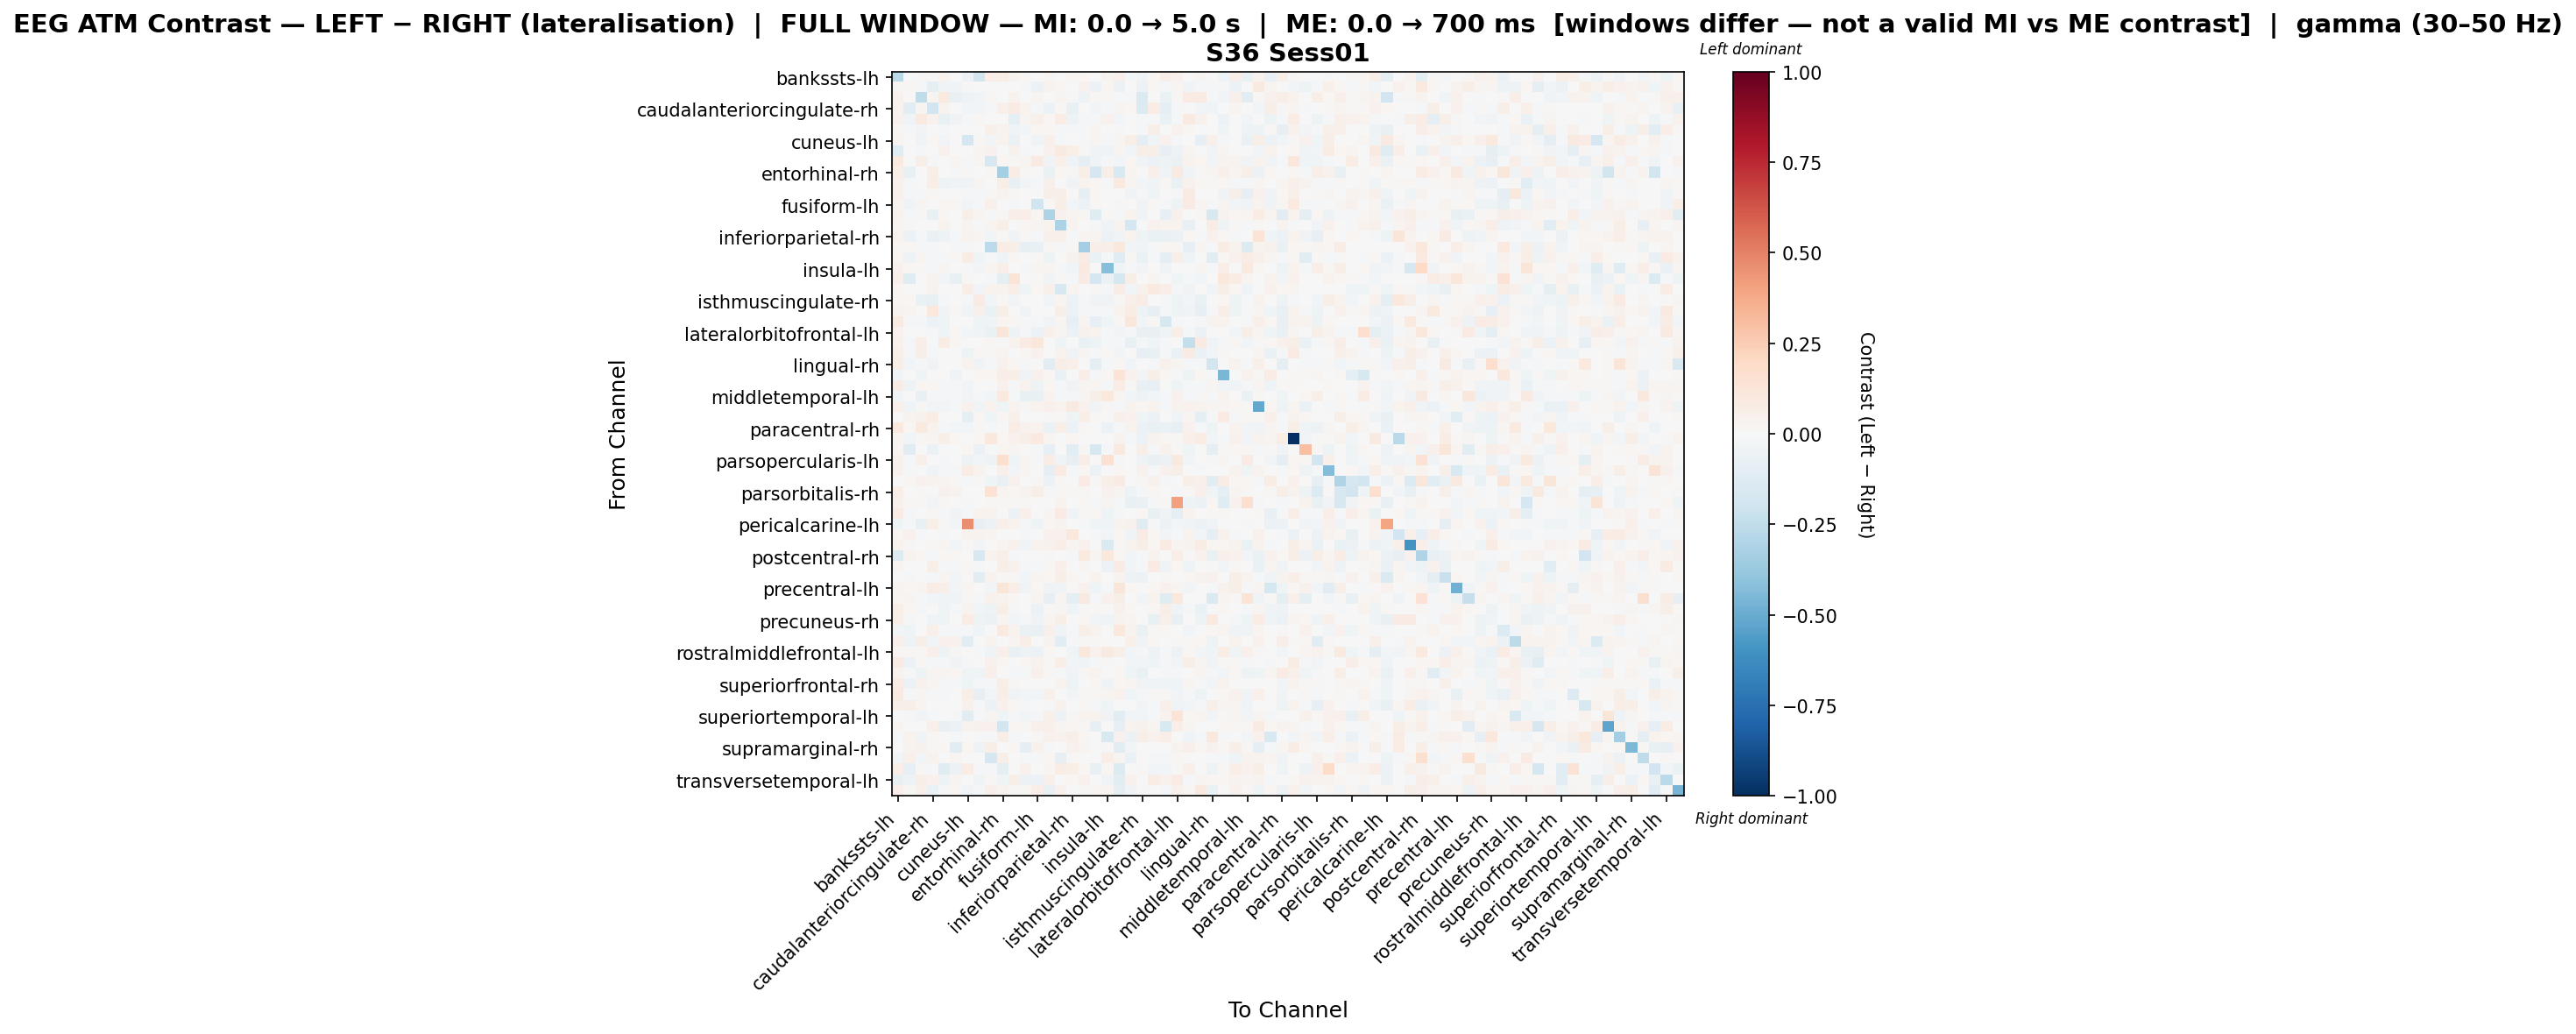

Data behind this chart, as committed beside it:
, bankssts-lh, bankssts-rh, caudalanteriorcingulate-lh, caudalanteriorcingulate-rh, caudalmiddlefrontal-lh, caudalmiddlefrontal-rh, cuneus-lh, cuneus-rh, entorhinal-lh, entorhinal-rh, frontalpole-lh, frontalpole-rh, fusiform-lh, fusiform-rh, inferiorparietal-lh, inferiorparietal-rh, inferiortemporal-lh, inferiortemporal-rh, insula-lh, insula-rh, isthmuscingulate-lh, isthmuscingulate-rh, lateraloccipital-lh
bankssts-lh, -0.2686, 0.007021, 0.01406, 0.008075, 0.03705, -0.003146, -0.05509, -0.1841, 0.06847, 0.06545, 0.03883, 0.009077, 0.002973, 0.02886, 0.001751, 0.0201, 0.02044, 0.006241, 0.03253, 0.04791, -0.0111, -0.03483, 0.01761
bankssts-rh, 0.01155, 0.0211, -0.0136, -0.08922, -0.03764, -0.03346, 0.01295, -0.001547, 0.0, -0.001266, -0.006142, -0.0136, -0.05997, 0.0336, 0.01658, -0.00638, 0.0414, -0.05912, 0.02207, -0.0576, 0.0003731, -0.05982, 0.02086
caudalanteriorcingulate-lh, 0.04261, 0.004246, -0.2527, 0.02406, 0.09425, -0.07515, -0.05312, -0.02935, 0.01364, 0.0, 0.03162, 0.003205, 0.02931, 0.003337, 0.02464, -0.02296, -0.04985, 0.01669, 0.01426, 0.001669, -0.01196, -0.143, -0.006835
caudalanteriorcingulate-rh, 0.03825, -0.1062, 0.0266, -0.1879, 0.03648, -0.002641, -0.0308, -0.024, -0.009443, 0.05169, 0.08396, 0.03416, -0.01857, -0.05572, 0.0102, -0.073, -0.003054, -0.031, -0.02001, 0.02679, 0.01892, -0.1383, 0.07659
caudalmiddlefrontal-lh, 0.04451, -0.03917, 0.0959, 0.04141, -0.07099, -0.03444, -0.02195, 0.01047, -0.00164, 0.001288, -0.1007, 0.02878, 0.04789, 0.02094, 0.07666, -0.04729, -0.0121, -0.01921, 0.0412, -0.02744, 0.0, -0.01659, -0.02057
caudalmiddlefrontal-rh, 0.01689, -0.02273, -0.02851, 0.001013, -0.02269, -0.002459, 0.0, 0.0, 0.05136, 0.03377, -0.03254, -0.02377, 0.02025, 0.02313, -0.01248, -0.01627, -0.01324, 0.02659, 0.005421, -0.01143, 0.0, -0.008134, 0.05933
cuneus-lh, 0.02899, -0.000208, -0.03159, 0.01584, -0.02808, 0.0, -0.1696, 0.01264, -0.02808, 0.03627, -0.06324, -0.002603, -0.03598, 0.05391, -0.008958, 0.003473, -0.01687, 0.02515, -0.01304, 0.0297, 0.0576, -0.09253, -0.04601
cuneus-rh, -0.1223, 0.000852, -0.01532, 0.003598, 0.04205, 0.0, 0.005522, 0.02801, 0.04161, 0.0, 0.04267, -0.01853, 0.006236, 0.04116, 0.08915, 0.06095, 0.0152, -0.0383, -0.03706, 0.02409, -0.03102, 0.06003, 0.06082
entorhinal-lh, 0.0994, 0.002661, 0.0569, -0.01653, 0.005293, 0.02537, -0.0225, 0.0306, -0.1584, 0.01863, 0.01233, 0.02884, 0.09137, -0.03309, 0.05359, -0.03916, -0.0989, -0.03482, -0.01326, -0.03015, 0.02247, -0.03512, -0.06012
entorhinal-rh, 0.0623, -0.07504, 0.003767, 0.05788, 0.001475, -0.009711, 0.01036, 0.0, 0.01789, -0.3344, 0.07161, 0.01467, 0.005651, -0.06608, 0.01573, 0.01036, 0.06985, -0.1703, 0.05733, -0.1489, 0.02921, 0.0009418, 0.04805
frontalpole-lh, 0.04227, -0.01321, 0.002739, 0.06306, -0.05236, -0.0367, -0.03657, 0.02756, 0.002071, 0.0601, -0.0777, -0.02519, -0.01653, 0.04775, 0.004758, -0.0324, 0.03699, 0.01807, -0.0106, 0.099, 0.02774, -0.03109, -0.03175
frontalpole-rh, 0.03925, -0.01396, -0.01601, 0.01613, 0.003596, -0.0001514, -0.01215, -0.01169, 0.01506, 0.03192, 0.01313, 0.00375, -0.002124, 0.06057, 0.06224, -0.003794, -0.09621, 0.01741, -0.004921, 0.002901, -0.03578, -0.009545, -0.04614
fusiform-lh, 0.02854, -0.03632, 0.0242, 0.003613, 0.01671, 0.01, -0.02551, -0.01135, 0.0532, 0.005152, -0.01017, 0.007393, -0.2001, 0.01159, 0.05616, -0.0308, -0.05812, 0.01159, -0.001467, 0.01159, -0.007076, -0.03336, 0.01233
fusiform-rh, 0.03175, -0.02308, 0.007937, -0.07359, 0.01574, 0.004583, 0.05832, 0.02828, -0.008924, 0.01083, 0.05556, 0.06644, 0.01627, -0.3066, 0.04075, 0.02739, 0.01122, -0.1201, 0.01053, -0.01476, 0.03572, -0.03262, -0.003298
inferiorparietal-lh, 0.02652, 0.01328, -0.005175, 0.004438, 0.03847, -0.0009678, 0.03094, -0.008503, 0.02883, 0.05785, -0.002622, 0.01946, 0.0272, 0.03723, -0.313, 0.03782, -0.002672, -0.01058, -0.043, 0.03343, -0.1677, -0.005696, 0.04113
inferiorparietal-rh, 0.03808, -0.05534, -0.01301, -0.07019, -0.04864, -0.02086, 0.03313, 0.03084, -0.0263, 0.01426, -0.03153, 0.007845, -0.01564, 0.04948, 0.05346, -0.007817, 0.02377, 0.02847, -0.05477, -0.0313, 0.03565, -0.0541, -0.06809
inferiortemporal-lh, 0.0233, 0.01516, -0.0215, -0.01344, -0.005659, -0.01888, -0.01794, 0.006381, -0.2603, 0.07554, 0.05574, -0.08416, -0.07375, 0.01029, -0.02191, 0.0117, -0.3376, 0.05852, 0.06384, 0.1075, -0.0235, -0.0338, -0.0222
inferiortemporal-rh, 0.02742, -0.04772, 0.02347, -0.02135, -0.01161, 0.01251, 0.07098, -0.04144, -0.01998, -0.04629, 0.01695, 0.005216, 0.009128, -0.04924, -0.006439, 0.03451, 0.08245, -0.06725, -0.008488, -0.1231, 0.01304, -0.06419, -0.01863
insula-lh, 0.04417, 0.01819, 0.01445, -0.01572, 0.02603, 0.003995, -0.01459, -0.025, 0.02664, 0.06816, -0.005085, -0.02303, 0.02558, 0.02974, -0.02032, -0.025, 0.09791, -0.006806, -0.4265, -0.04077, -0.02222, -0.03055, 0.001649
insula-rh, 0.0476, -0.1202, 0.005264, 0.03185, -0.0277, -0.07662, 0.01169, 0.006317, -0.01757, -0.097, 0.1301, 0.0, 0.01369, -0.03689, 0.008559, -0.02255, 0.08142, -0.17, -0.05693, -0.1759, 0.05985, 0.0003517, 0.02566
isthmuscingulate-lh, 0.01649, 0.0007027, -0.0008204, 0.03809, 0.0, 0.0, 0.06433, -0.03055, 0.03746, 0.03615, 0.06668, -0.0418, 0.02326, 0.04897, -0.1574, 0.02362, -0.007291, 0.01335, -0.02125, 0.07712, -0.03039, 0.04399, 0.094
isthmuscingulate-rh, 0.02192, 0.01828, -0.06441, -0.07363, -0.01378, -0.006471, -0.01484, 0.08298, -0.0237, 0.009441, -0.0308, -0.005333, 0.00522, -0.02595, 0.02886, -0.05592, -0.02308, -0.03708, -0.0389, 0.01558, 0.05233, 0.0712, 0.003473
lateraloccipital-lh, 0.03128, 0.02609, 0.00691, 0.1028, -0.03177, 0.01557, -0.03231, 0.04773, -0.0696, 0.06098, -0.00301, -0.0317, 0.006506, -0.00532, 0.06024, -0.05577, -0.01569, -0.01221, -0.01906, 0.03795, 0.07677, -0.05302, -0.08314
lateraloccipital-rh, 0.09259, -0.01987, -0.02277, -0.05835, -0.04083, 0.0, 0.005624, -0.04567, -0.042, 0.02727, 0.02177, -0.009672, -0.01313, -0.03796, 0.02563, -0.08369, 0.02898, -0.08241, -0.03981, 0.01269, 0.1114, -0.02584, 0.01367
lateralorbitofrontal-lh, 0.04302, -0.0008244, 0.004228, -0.02077, -0.04674, 0.01575, -0.0237, -0.03202, -0.06432, 0.1239, -0.05315, -0.01415, -0.05652, 0.04933, 0.02648, -0.05825, 0.04112, 0.03546, -0.009356, -0.02786, -0.01275, -0.07423, -0.07098
lateralorbitofrontal-rh, 0.03995, -0.01368, 0.06905, 0.005418, 0.07323, 0.00784, 0.0, 0.003061, 0.02042, -0.005846, 0.0334, 0.07981, 0.1155, -0.004135, -0.0436, 0.004174, -0.06686, -0.04722, -0.01488, -0.008296, -0.07052, -0.02343, -0.04625
lingual-lh, 0.06022, -0.01084, 0.05856, -0.016, 0.007394, -0.002647, -0.05313, 0.01121, 0.01366, 0.02356, 0.006099, 0.01932, 0.04277, 0.005193, 0.03175, -0.03176, 0.02521, -0.01718, 0.008473, -0.02386, -0.00484, -0.08267, -0.07303
lingual-rh, 0.05888, -0.03016, -0.007976, -0.03485, 0.0, 0.0, 0.03849, -0.03702, -0.00893, 0.04635, 0.01826, -0.01254, -0.001179, -0.1167, 0.06216, 0.04938, 0.002757, -0.09269, -0.02119, 0.02158, -0.02453, -0.006326, -0.01018
medialorbitofrontal-lh, -0.0256, 0.0009847, -0.04451, 0.003324, -0.003599, -0.03497, -0.006948, 0.02094, 0.02265, 0.06497, 0.06116, -0.03636, 0.04134, 0.01974, -0.06338, 0.002875, 0.06323, -0.02176, 0.02269, 0.135, 0.04446, -0.02707, 0.0561
medialorbitofrontal-rh, 0.07424, -0.05007, 0.0213, 0.01691, -0.01509, -0.007863, -0.02422, 0.002149, 0.005077, 0.04566, -0.01516, 0.03726, -0.05162, 0.02295, -0.009219, -0.03672, 0.0271, 0.03034, -0.01227, 0.07258, 0.008887, -0.07807, -0.07869
middletemporal-lh, -0.02591, -0.004296, -0.07562, -0.02, -0.02306, -0.01444, -0.02722, -0.02128, -0.02725, 0.1001, -0.01812, -0.07539, -0.07588, 0.03166, -0.008667, -0.01933, 0.02411, 0.05924, 0.1055, 0.02656, -0.03031, -0.05019, -0.028
middletemporal-rh, 0.05038, -0.03919, 0.0138, -0.0283, -0.0236, -0.01816, 0.04217, -0.04612, 0.03539, -0.04449, 0.03313, 0.01484, 0.03539, 0.05428, 0.03836, 0.09073, 0.04289, -0.03281, 0.01035, -0.01743, 0.03262, 0.02047, 0.03344
paracentral-lh, -0.004243, 0.03824, 0.04465, 0.07223, 0.005364, 0.0, -0.08625, 0.01756, -0.03979, 0.01919, 0.05054, -0.00561, -0.004872, 0.007961, 0.01473, -0.04505, 0.06352, 0.00872, -0.004163, 0.05442, 0.04604, -0.04091, -0.05691
paracentral-rh, 0.09465, 0.0216, 0.09622, 0.03277, -0.01222, -0.0309, -0.02557, 0.01479, -0.02016, 0.0, 0.07251, 0.03939, 0.03507, -0.06776, 0.05916, -0.05585, 0.01561, 0.0052, -0.06093, -0.01768, 0.03254, -0.05665, -0.07536
parahippocampal-lh, 0.02711, -0.0247, 0.01528, 0.03115, 0.05884, 0.01865, 0.002246, 0.01572, 0.1087, 0.01572, 0.04597, 0.05726, 0.1001, 0.0247, 0.002251, 0.01797, -0.0008623, 0.006737, 0.007257, 0.03481, -0.007945, -0.05481, 0.03859
parahippocampal-rh, 0.0186, -0.1086, 0.005331, -0.0581, 0.004548, -0.007567, 0.01592, -0.05928, -0.02269, 0.01784, 0.0307, -0.001129, -0.009073, -0.07922, 0.003057, -0.115, 0.009532, -0.1625, -0.02269, 0.09393, 0.006076, 0.05913, -0.01967
parsopercularis-lh, 0.04067, -0.01324, 0.0535, -0.002951, -0.01467, -0.002103, -0.05129, -0.02565, -0.05161, 0.1572, -0.04561, 0.0282, -0.02014, 0.075, -0.03511, -0.08126, 0.06639, 0.001333, 0.1486, -0.01466, 0.0, -0.04785, -0.07206
parsopercularis-rh, 0.04222, -0.01043, 0.005995, -0.03277, -0.01105, -0.01076, 0.07321, 0.03416, -0.006866, 0.04997, -0.02468, 0.02672, 0.005516, -0.09921, 0.08105, -0.008089, 0.01793, -0.06068, 0.001548, 0.01919, 0.001142, 0.04024, -0.0197
parsorbitalis-lh, 0.0, 0.0195, 0.042, 0.0315, 0.03, 0.0135, -0.01802, 0.0105, -0.0461, -0.07242, 0.04034, 0.0, 0.00992, -0.05887, 0.015, 0.006, 0.08146, 0.0123, 0.05837, 0.08026, 0.003, 0.01139, 0.04497
parsorbitalis-rh, 0.06494, -0.001675, 0.01424, 0.003349, 0.04271, 0.03731, 0.003911, -0.003625, 0.1407, 0.03061, 0.01591, 0.03601, 0.06806, -0.01089, 0.0134, 0.01507, 0.01218, 0.0, 0.03944, 0.0269, -0.04912, -0.02093, 0.02081
parstriangularis-lh, 0.03954, 0.008649, 0.01359, -0.02606, 0.01112, 0.002471, -0.01687, 0.0, 0.01112, 0.01323, 0.01359, 0.01359, 0.001236, -0.00597, 0.03213, 0.0, 0.02101, -0.0226, 0.02348, -0.008145, -0.0777, -0.06275, -0.01976
parstriangularis-rh, 0.08007, -0.0192, -0.0008935, 0.0113, -0.009322, -0.03795, -0.02059, 0.0342, 0.03333, -0.001868, -0.05824, 0.04846, -0.004186, 0.0297, 0.07905, -0.03815, 0.01527, 0.01641, -0.04193, -0.01592, 0.001641, 0.01796, -0.07654
pericalcarine-lh, -0.04451, -0.007824, -0.07042, 0.06186, 0.009617, -0.02869, 0.4679, -0.0824, -0.06182, 0.04729, 0.03138, -0.009419, -0.0443, 0.01593, 0.03309, -0.00382, -0.01279, -0.04165, -0.03479, 0.03272, 0.03927, -0.1223, -0.01107
pericalcarine-rh, 0.01739, 0.04169, -0.01027, -0.004931, -0.01855, 0.0, 0.03498, 0.03583, 0.03006, 0.0, -0.007748, -0.02338, -0.001718, 0.04088, 0.04012, 0.104, -0.003425, -0.02055, -0.02397, 0.01891, -0.03824, 0.08385, 0.01709
postcentral-lh, 0.03449, 0.008291, -0.0006313, 0.008817, 0.02792, -0.02467, 0.01446, -0.02576, 0.005001, 0.02423, 0.04026, -0.03781, 0.03773, 0.04158, 0.06744, 0.02685, 0.04628, -0.003464, -0.1416, 0.008707, 0.03478, 0.05908, 0.01613
postcentral-rh, -0.1363, 0.03291, 0.01911, -0.0212, 0.01566, 0.01453, -0.003142, -0.1584, 0.03582, 0.05954, -0.01322, -0.005986, -0.0006794, 0.01151, 0.006544, -0.02204, 0.09742, 0.02893, 0.1082, 0.02332, -0.02518, -0.01049, 0.03597
posteriorcingulate-lh, 0.02595, 0.006478, 0.006372, 0.06159, -0.01099, -0.01488, 0.01068, -0.02231, 0.0, 0.06013, 0.04613, -0.00911, -0.01139, 0.009151, 0.05275, 0.0006903, 0.02745, 0.00698, -0.0615, 0.08114, -0.02559, -0.02129, 0.08369
posteriorcingulate-rh, 0.004983, -0.02269, -0.002537, -0.02094, 0.03025, -0.02499, 0.01382, -0.111, 0.03317, 0.01394, 0.01269, -0.03014, 0.03082, 0.0179, 0.0549, 0.01605, -0.003878, 0.03782, 0.0, 0.03137, -0.05269, -0.05967, -0.00484
precentral-lh, 0.02429, 0.0183, 0.02859, 0.07098, 0.04976, -0.02626, 0.02402, 0.0, -0.0266, 0.1193, 0.06609, -0.03184, 0.01715, -0.03429, -0.03217, 0.01247, 0.04232, -0.04356, -0.01406, 0.1173, 0.01945, 0.001144, 0.01788
precentral-rh, 0.01726, 0.02417, -0.02329, -0.03123, -0.03665, -0.03624, 0.01098, -0.02162, 0.03922, 0.03685, 0.01883, -0.00686, 0.02824, -0.08399, 0.02496, -0.0921, 0.09128, -0.02114, 0.04288, 0.06248, -0.007765, -0.02451, 0.03766
precuneus-lh, 0.06505, 0.0174, -0.01448, 0.004573, -0.03816, -0.008618, 0.0319, -0.02935, -0.05228, 0.06197, -0.0186, -0.006971, -0.05533, 0.01342, 0.02457, -0.04529, 0.01444, 0.008782, -0.004637, 0.04084, 0.01762, 0.003498, 0.01634
precuneus-rh, 0.06807, -0.01514, -0.001574, -0.03403, -0.0415, -0.003277, 0.07516, -0.04876, -0.06205, 0.03052, -0.02904, -0.01404, -0.03669, 0.02542, 0.05788, 0.005689, 0.01678, -0.02606, -0.0345, 0.03214, 0.02538, 0.007112, -0.07505
rostralanteriorcingulate-lh, -0.02375, -0.0428, 0.002231, 0.05109, -0.01455, -0.0126, -0.01447, -0.04455, -0.006084, 0.08794, 0.0315, -0.06948, -0.07438, 0.05099, -0.03255, -0.008734, 0.06127, 0.03161, -0.006094, 0.1092, 0.0323, -0.06667, 0.01031
rostralanteriorcingulate-rh, 0.05376, -0.04771, 0.05884, -0.02756, 0.04087, 0.04107, -0.1069, 0.0, 0.03879, -0.004944, 0.02387, 0.064, -0.005409, 0.03219, -0.1169, -0.02, 0.01083, 0.01544, 0.003912, 0.0009652, 0.05283, -0.03736, 0.01607
rostralmiddlefrontal-lh, 0.0165, 0.008394, 0.01298, 0.04747, -0.04972, 0.0107, -0.003765, -0.01445, -0.04181, 0.0471, -0.0781, -0.04815, -0.06195, 0.02027, 0.001543, -0.04039, 0.1163, 0.0396, 0.09148, 0.05693, -0.02394, -0.02014, -0.0531
rostralmiddlefrontal-rh, 0.08014, -0.06183, 0.0146, -0.01759, -0.01787, -0.0323, -0.02027, 0.007641, 0.04615, 0.01754, 0.001844, 0.02179, 0.03219, 0.01554, 0.06407, -0.02426, -0.0316, -0.0221, 0.008384, 0.0064, -0.02501, -0.0253, -0.045
superiorfrontal-lh, 0.03654, -0.01311, -0.05171, 0.03051, 0.02901, 0.01934, -0.03983, -0.0462, 0.05355, 0.001728, -0.008449, -0.01973, 0.05074, 0.008638, -0.01953, -0.03339, 0.01315, 0.03841, 0.003736, 0.01677, -0.04277, -0.06375, -0.005092
superiorfrontal-rh, 0.07562, -0.06115, 0.04076, 0.02878, -0.02011, -0.01723, -0.04114, -0.009903, -0.02034, 0.06141, 0.01377, -0.003762, -0.002755, -0.005181, 0.03254, -0.04722, -0.001064, 0.01795, -0.03611, 0.02306, 0.02613, -0.03852, -0.03562
superiorparietal-lh, 0.09215, -0.01573, 0.02383, -0.02174, -0.01686, 0.007402, 0.05651, -0.07968, -0.02448, 0.06072, -0.03149, -0.02989, -0.03096, 0.05056, -0.006564, -0.02347, 0.01245, 0.02045, 0.0302, 0.03947, -0.04138, -0.009705, 0.0117
superiorparietal-rh, 0.05979, 0.05654, 0.02632, 0.006271, -0.00396, 0.0, 0.04331, -0.01752, -0.06063, 0.04346, 0.01764, -0.01317, -0.0001861, -0.01848, 0.04365, -0.006277, 0.02103, -0.01707, -0.0404, 0.005411, 0.004482, -0.03114, -0.01792
... 8 more rows
